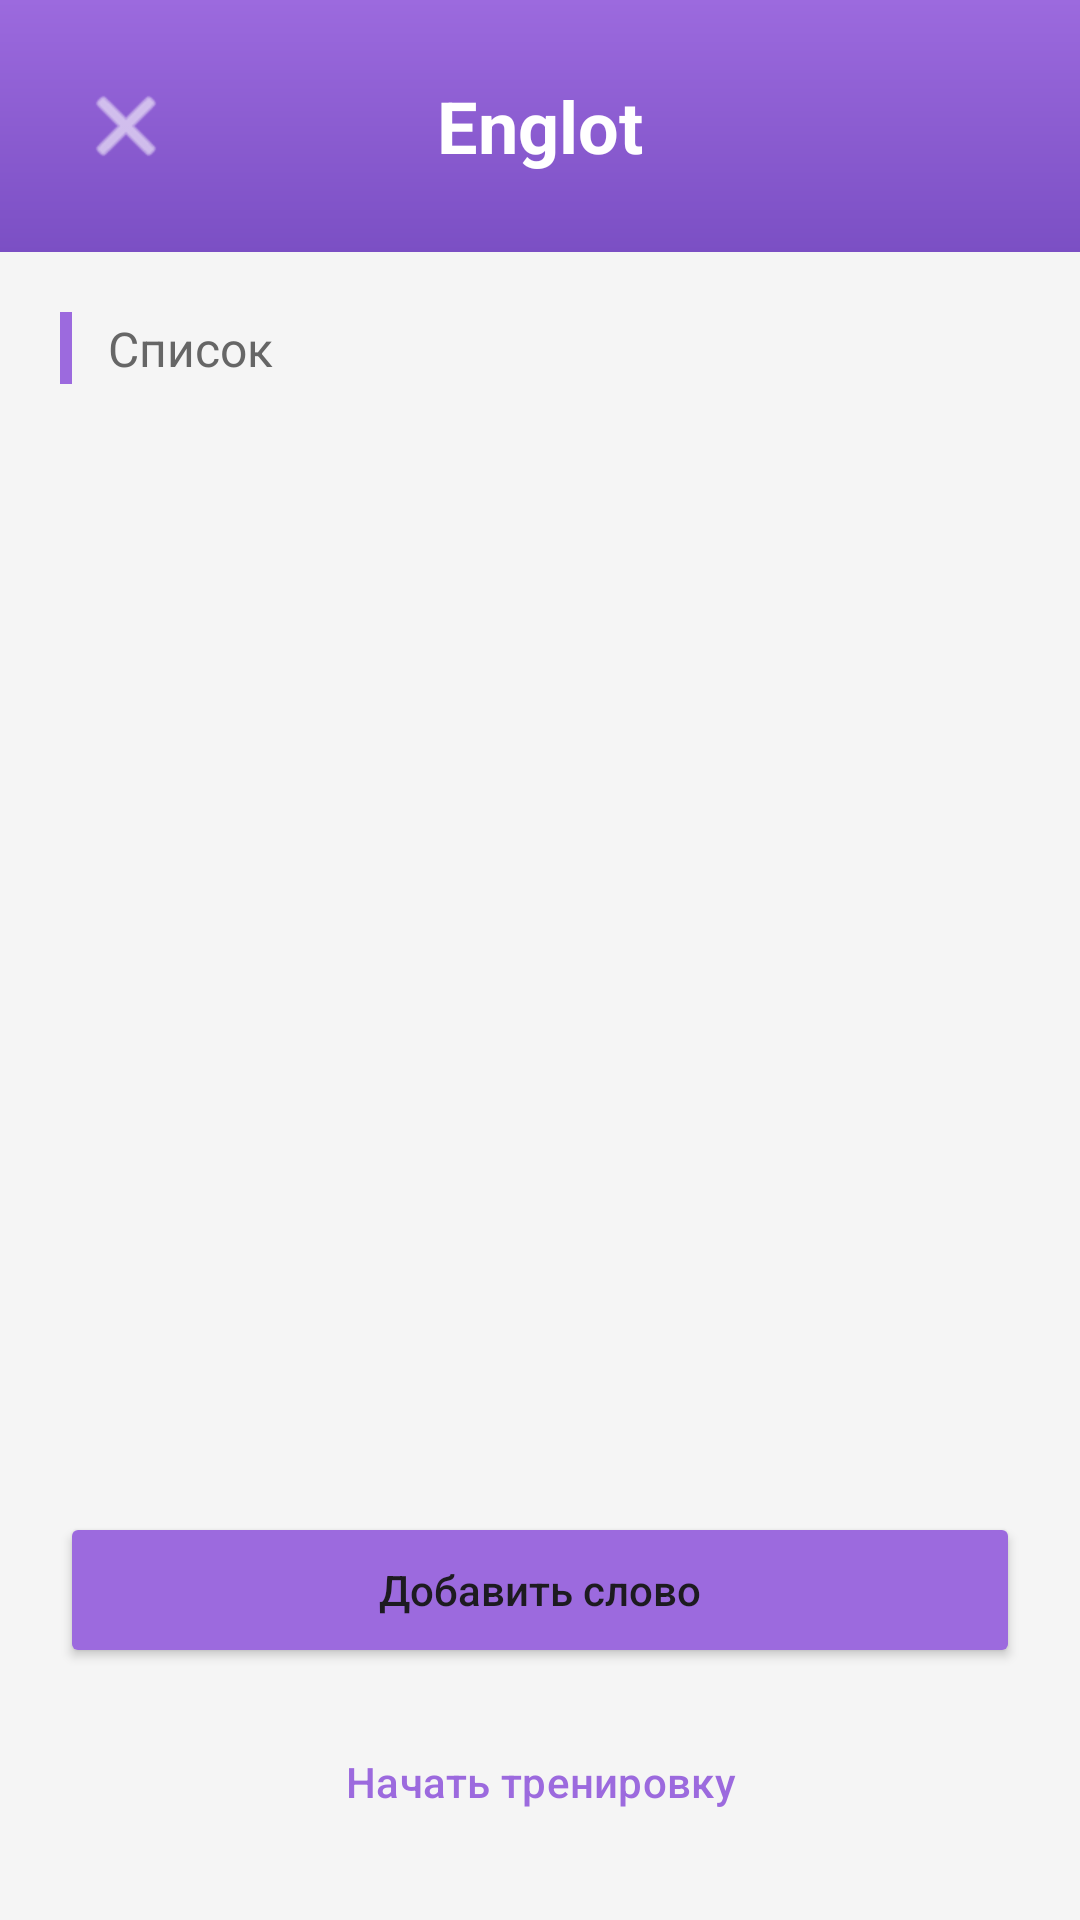

Android layout source for this screen:
<!-- AndroidManifest.xml: application theme Theme.FirstLab -->
<!-- res/layout/activity_list_detail.xml -->
<?xml version="1.0" encoding="utf-8"?>
<LinearLayout xmlns:android="http://schemas.android.com/apk/res/android"
    xmlns:app="http://schemas.android.com/apk/res-auto"
    xmlns:tools="http://schemas.android.com/tools"
    android:layout_width="match_parent"
    android:layout_height="match_parent"
    android:orientation="vertical"
    android:background="@color/gray_background"
    tools:context=".ListDetailActivity">

    
    <RelativeLayout
        android:layout_width="match_parent"
        android:layout_height="wrap_content"
        android:background="@drawable/header_background"
        android:padding="20dp">

        <ImageButton
            android:id="@+id/btnBack"
            android:layout_width="44dp"
            android:layout_height="44dp"
            android:layout_alignParentStart="true"
            android:layout_centerVertical="true"
            android:background="?attr/selectableItemBackgroundBorderless"
            android:src="@android:drawable/ic_menu_close_clear_cancel"
            android:contentDescription="@string/cancel"
            android:tint="@color/white"
            android:padding="8dp" />

        <TextView
            android:layout_width="wrap_content"
            android:layout_height="wrap_content"
            android:layout_centerInParent="true"
            android:text="@string/app_name"
            android:textColor="@color/white"
            android:textSize="24sp"
            android:textStyle="bold" />
    </RelativeLayout>

    
    <LinearLayout
        android:layout_width="match_parent"
        android:layout_height="0dp"
        android:layout_weight="1"
        android:orientation="vertical"
        android:padding="20dp">

        <LinearLayout
            android:layout_width="match_parent"
            android:layout_height="wrap_content"
            android:orientation="horizontal"
            android:gravity="center_vertical"
            android:layout_marginBottom="16dp">

            <View
                android:layout_width="4dp"
                android:layout_height="24dp"
                android:background="@color/purple_primary" />

            <TextView
                android:layout_width="wrap_content"
                android:layout_height="wrap_content"
                android:layout_marginStart="12dp"
                android:text="@string/list_prefix"
                android:textColor="@color/text_secondary"
                android:textSize="16sp" />

            <TextView
                android:id="@+id/tvListName"
                android:layout_width="wrap_content"
                android:layout_height="wrap_content"
                android:layout_marginStart="8dp"
                android:textColor="@color/text_primary"
                android:textSize="18sp"
                android:textStyle="bold" />
        </LinearLayout>

        <androidx.recyclerview.widget.RecyclerView
            android:id="@+id/recyclerViewWords"
            android:layout_width="match_parent"
            android:layout_height="0dp"
            android:layout_weight="1" />

        <TextView
            android:id="@+id/tvEmptyList"
            android:layout_width="match_parent"
            android:layout_height="0dp"
            android:layout_weight="1"
            android:gravity="center"
            android:text="@string/no_words"
            android:textColor="@color/text_hint"
            android:textSize="16sp"
            android:visibility="gone" />
    </LinearLayout>

    
    <LinearLayout
        android:layout_width="match_parent"
        android:layout_height="wrap_content"
        android:orientation="vertical"
        android:paddingStart="20dp"
        android:paddingEnd="20dp"
        android:paddingBottom="20dp">

        <Button
            android:id="@+id/btnAddWord"
            android:layout_width="match_parent"
            android:layout_height="52dp"
            android:layout_marginBottom="12dp"
            android:text="@string/add_word"
            android:textAllCaps="false"
            app:backgroundTint="@color/purple_primary"
            app:cornerRadius="8dp" />

        <Button
            android:id="@+id/btnStartTraining"
            style="@style/Widget.Material3.Button.OutlinedButton"
            android:layout_width="match_parent"
            android:layout_height="52dp"
            android:text="@string/start_training"
            android:textColor="@color/purple_primary"
            android:textAllCaps="false"
            app:cornerRadius="8dp"
            app:strokeColor="@color/purple_primary"
            app:strokeWidth="2dp" />
    </LinearLayout>

</LinearLayout>
<!-- resources referenced by this layout -->
<resources>
  <color name="gray_background">#F5F5F5</color>
  <color name="purple_primary">#9C6ADE</color>
  <color name="text_hint">#999999</color>
  <color name="text_primary">#333333</color>
  <color name="text_secondary">#666666</color>
  <color name="white">#FFFFFFFF</color>
  <!-- drawable header_background (drawable) -->
  <?xml version="1.0" encoding="utf-8"?>
  <shape xmlns:android="http://schemas.android.com/apk/res/android"
      android:shape="rectangle">
      <gradient
          android:angle="90"
          android:startColor="@color/purple_dark"
          android:endColor="@color/purple_primary" />
  </shape>
  <string name="add_word">Добавить слово</string>
  <string name="app_name">Englot</string>
  <string name="cancel">Отмена</string>
  <string name="list_prefix">Список</string>
  <string name="no_words">В списке пока нет слов</string>
  <string name="start_training">Начать тренировку</string>
  <style name="Theme.FirstLab" parent="Base.Theme.FirstLab" />
  <color name="purple_dark">#7B4FC4</color>
  <style name="Base.Theme.FirstLab" parent="Theme.Material3.DayNight.NoActionBar">
          <item name="colorPrimary">@color/purple_primary</item>
          <item name="colorPrimaryDark">@color/purple_dark</item>
          <item name="colorAccent">@color/purple_primary</item>
          <item name="android:windowBackground">@color/gray_background</item>
      </style>
</resources>
